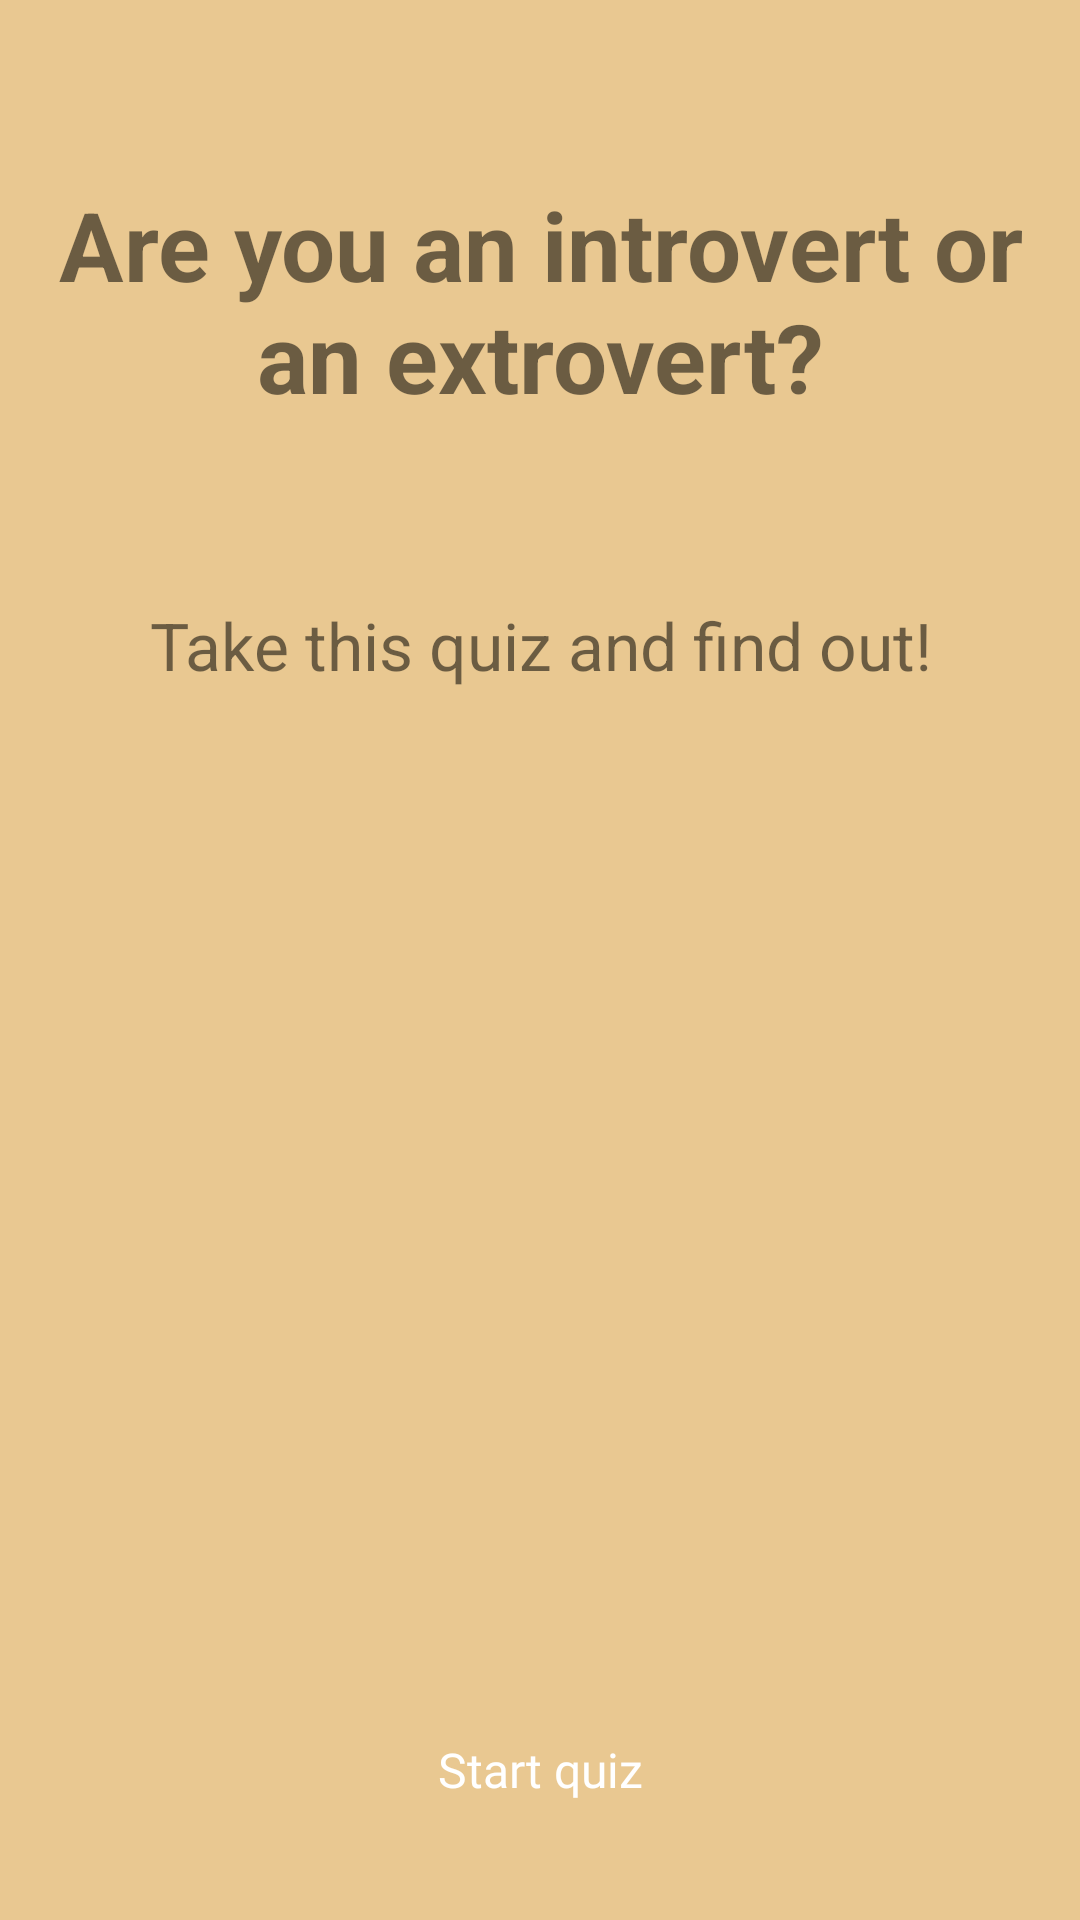

Android layout source for this screen:
<!-- AndroidManifest.xml: application theme Theme.PersonalityTest -->
<!-- res/layout/fragment_landing.xml -->
<?xml version="1.0" encoding="utf-8"?>
<androidx.constraintlayout.widget.ConstraintLayout xmlns:android="http://schemas.android.com/apk/res/android"
    xmlns:app="http://schemas.android.com/apk/res-auto"
    xmlns:tools="http://schemas.android.com/tools"
    android:layout_width="match_parent"
    android:layout_height="match_parent"
    android:background="@color/background"
    tools:context=".ui.landing.LandingFragment">

    <TextView
        android:id="@+id/title"
        android:layout_width="0dp"
        android:layout_height="wrap_content"
        android:layout_marginTop="60dp"
        android:gravity="center"
        android:text="@string/landing_page_title"
        android:textSize="32sp"
        android:textStyle="bold"
        app:layout_constraintEnd_toEndOf="parent"
        app:layout_constraintHorizontal_bias="0.5"
        app:layout_constraintStart_toStartOf="parent"
        app:layout_constraintTop_toTopOf="parent" />

    <TextView
        android:id="@+id/subtitle"
        android:layout_width="0dp"
        android:layout_height="wrap_content"
        android:layout_marginTop="60dp"
        android:gravity="center"
        android:text="@string/landing_page_subtitle"
        android:textSize="22sp"
        app:layout_constraintEnd_toEndOf="parent"
        app:layout_constraintHorizontal_bias="0.5"
        app:layout_constraintStart_toStartOf="parent"
        app:layout_constraintTop_toBottomOf="@id/title" />

    <Button
        android:id="@+id/btn_start_quiz"
        style="@style/PrimaryButton"
        android:layout_width="0dp"
        android:layout_height="wrap_content"
        android:layout_margin="20dp"
        android:text="@string/landing_page_start_quiz"
        app:layout_constraintBottom_toBottomOf="parent"
        app:layout_constraintEnd_toEndOf="parent"
        app:layout_constraintStart_toStartOf="parent" />
</androidx.constraintlayout.widget.ConstraintLayout>
<!-- resources referenced by this layout -->
<resources>
  <color name="background">#E9C891</color>
  <string name="landing_page_start_quiz">Start quiz</string>
  <string name="landing_page_subtitle">Take this quiz and find out!</string>
  <string name="landing_page_title">Are you an introvert or an extrovert?</string>
  <style name="PrimaryButton" parent="Widget.AppCompat.Button">
          <item name="android:gravity">center_vertical|center_horizontal</item>
          <item name="android:textColor">@color/primary_button_text_color</item>
          <item name="android:textSize">16sp</item>
          <item name="backgroundTint">@null</item>
          <item name="textAllCaps">false</item>
          <item name="android:textAllCaps">false</item>
          <item name="android:fontFamily">@font/proxima_nova_bold</item>
          <item name="android:height">60dp</item>
          <item name="autoSizeTextType">none</item>
          <item name="android:background">@drawable/bg_primary_button</item>
      </style>
  <style name="Theme.PersonalityTest" parent="Theme.MaterialComponents.DayNight.NoActionBar">
          
          <item name="colorPrimary">@color/purple_500</item>
          <item name="colorPrimaryVariant">#E9C891</item>
          <item name="colorOnPrimary">@color/white</item>
          
          <item name="colorSecondary">@color/teal_200</item>
          <item name="colorSecondaryVariant">@color/teal_700</item>
          <item name="colorOnSecondary">#FFE9C891</item>
          
          <item name="android:statusBarColor" tools:targetApi="l">?attr/colorPrimaryVariant</item>
          
  
      </style>
  <color name="primary_button_text_color">@color/white</color>
  <color name="purple_500">#FF6200EE</color>
  <color name="white">#FFFFFFFF</color>
  <color name="teal_200">#FF03DAC5</color>
  <color name="teal_700">#FF018786</color>
</resources>
